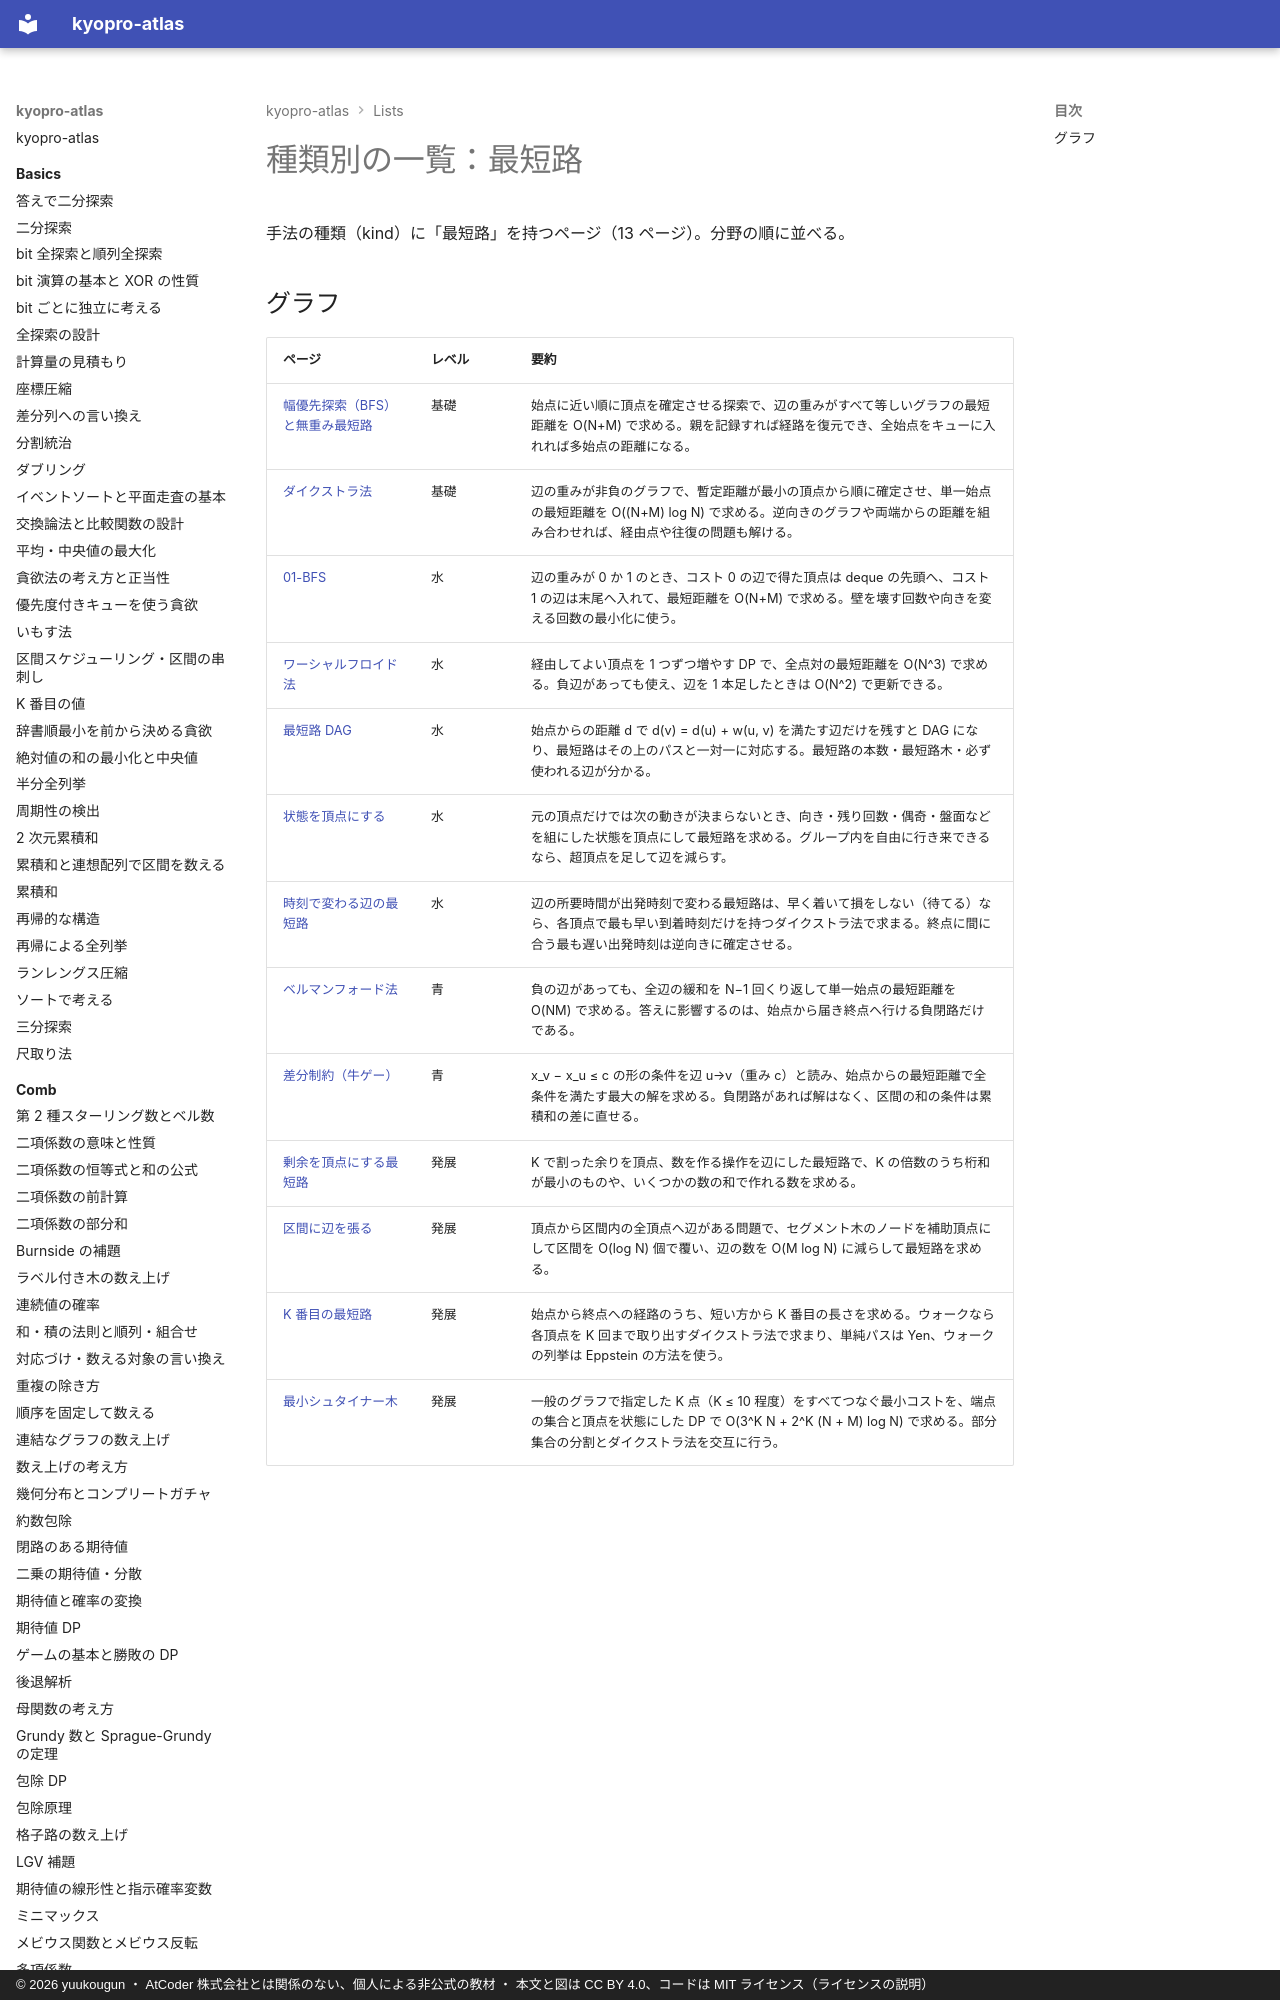

repository: yuukougun/kyopro-atlas · page: lists/kind-shortest-path/index.html · generator: mkdocs · copyright: © 2026 yuukougun ・ AtCoder 株式会社とは関係のない、個人による非公式の教材 ・ 本文と図は CC BY 4.0、コードは MIT ライセンス（ライセンスの説明）

---
title: 種類別の一覧：最短路
type: generated
---

<!-- tools/gen_site.py が生成する。手で直さない -->

# 種類別の一覧：最短路

手法の種類（kind）に「最短路」を持つページ（13 ページ）。分野の順に並べる。

## グラフ

| ページ | レベル | 要約 |
| --- | --- | --- |
| [幅優先探索（BFS）と無重み最短路](../graph/bfs.md) | 基礎 | 始点に近い順に頂点を確定させる探索で、辺の重みがすべて等しいグラフの最短距離を O(N+M) で求める。親を記録すれば経路を復元でき、全始点をキューに入れれば多始点の距離になる。 |
| [ダイクストラ法](../graph/dijkstra.md) | 基
